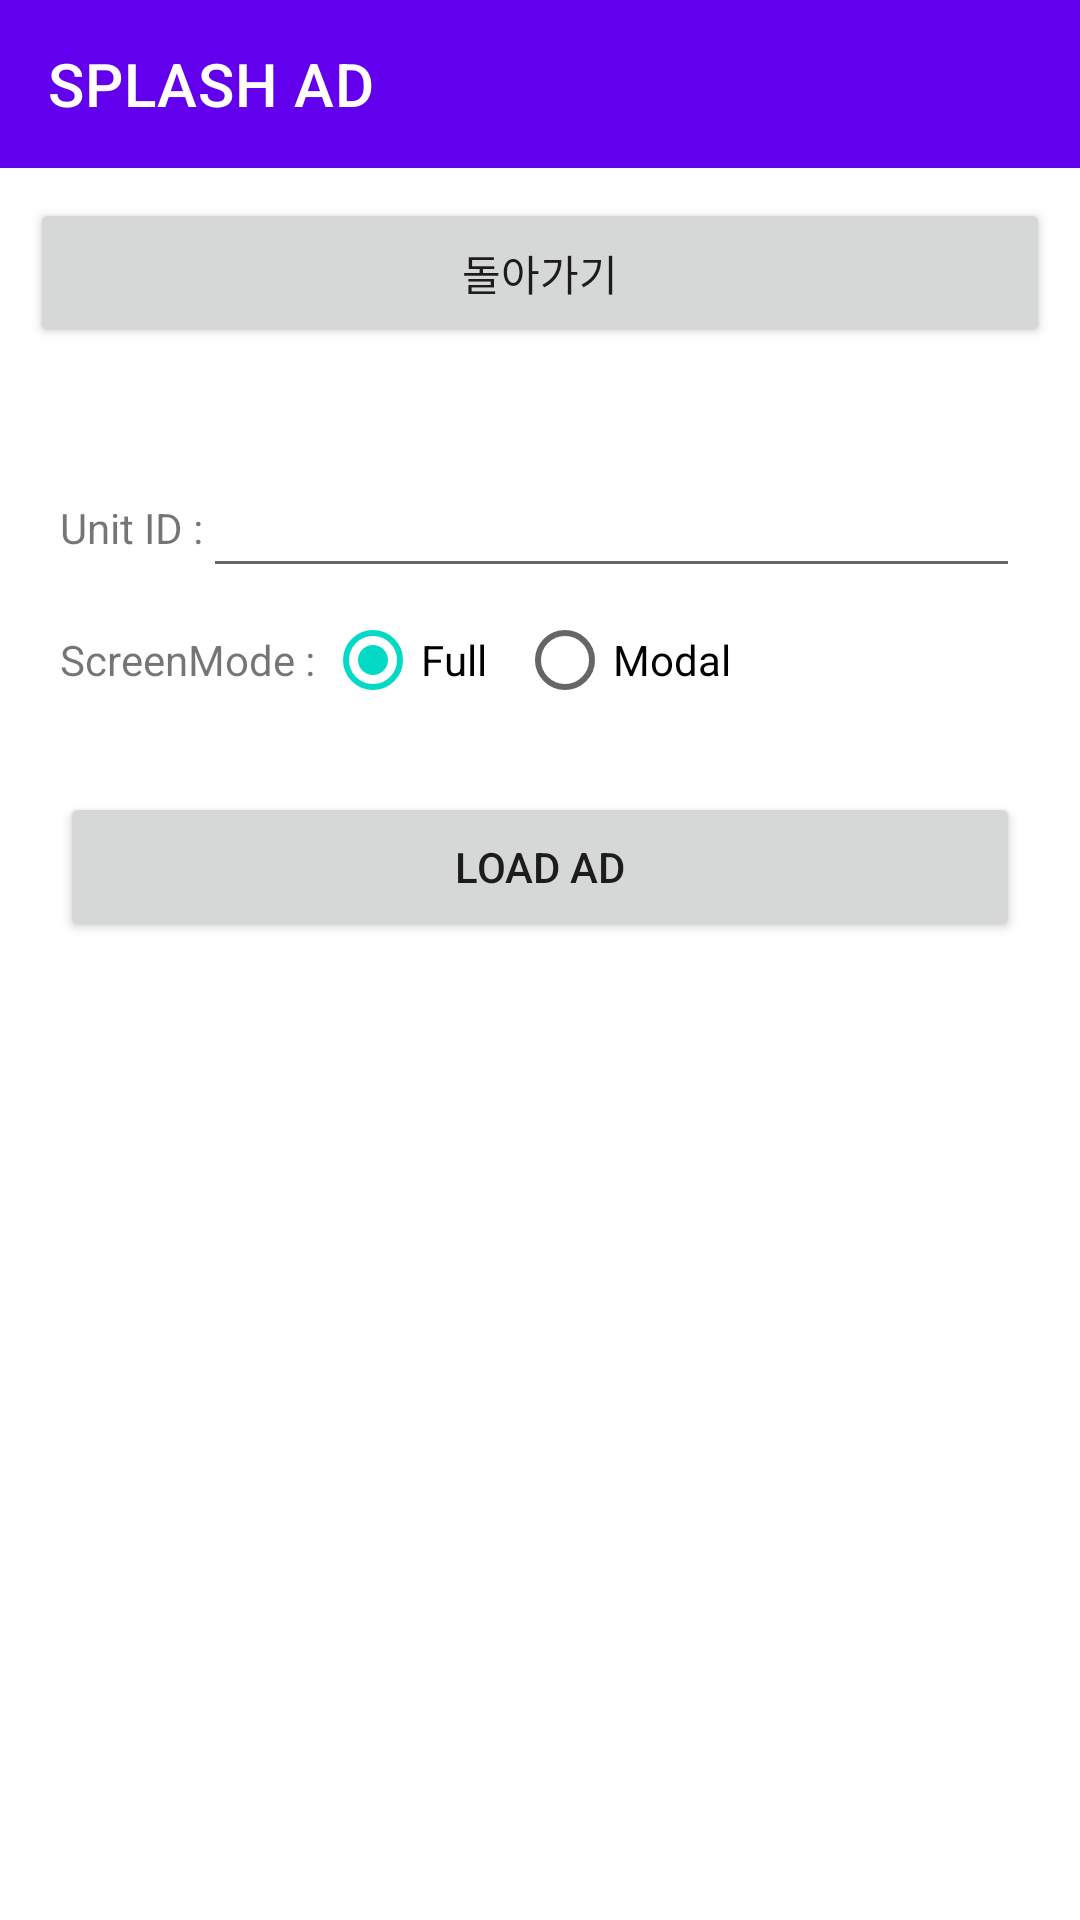

The Android layout XML behind this screen, and the referenced resources:
<!-- AndroidManifest.xml: application theme Theme.MobMixerSDKSample -->
<!-- res/layout/activity_splash_ad.xml -->
<?xml version="1.0" encoding="utf-8"?>
<layout>
    <androidx.constraintlayout.widget.ConstraintLayout xmlns:android="http://schemas.android.com/apk/res/android"
        xmlns:app="http://schemas.android.com/apk/res-auto"
        xmlns:tools="http://schemas.android.com/tools"
        android:id="@+id/root"
        android:layout_width="match_parent"
        android:layout_height="match_parent"
        android:background="@drawable/mobwith_freepass_gradient">

        <com.google.android.material.appbar.MaterialToolbar
            android:id="@+id/toolbar"
            android:layout_width="match_parent"
            android:layout_height="?attr/actionBarSize"
            android:background="?attr/colorPrimary"
            app:layout_constraintEnd_toEndOf="parent"
            app:layout_constraintStart_toStartOf="parent"
            app:layout_constraintTop_toTopOf="parent"
            app:title="SPLASH AD"
            app:titleTextColor="@android:color/white"
            app:navigationIcon="@drawable/ic_arrow_back">

        </com.google.android.material.appbar.MaterialToolbar>

        <Button
            android:id="@+id/buttonExit"
            android:text="돌아가기"
            android:layout_width="match_parent"
            android:layout_height="50dp"
            android:layout_marginTop="10dp"
            android:layout_marginLeft="10dp"
            android:layout_marginRight="10dp"
            app:layout_constraintTop_toBottomOf="@+id/toolbar"
            app:layout_constraintLeft_toRightOf="parent"
            app:layout_constraintRight_toRightOf="parent"
            tools:ignore="MissingConstraints"
            />


        <TextView
            android:id="@+id/textViewUnitID"
            android:layout_width="wrap_content"
            android:layout_height="40dp"
            android:text="Unit ID :"
            android:layout_marginTop="40dp"
            android:layout_marginRight="20dp"
            android:layout_marginLeft="20dp"
            android:gravity="center_vertical"
            app:layout_constraintLeft_toLeftOf="parent"
            app:layout_constraintTop_toBottomOf="@id/buttonExit"
            />
        <EditText
            android:id="@+id/editTextAdUnitID"
            android:layout_width="0dp"
            android:layout_height="0dp"
            android:layout_marginRight="20dp"
            android:inputType="numberDecimal"
            app:layout_constraintRight_toRightOf="parent"
            app:layout_constraintTop_toTopOf="@id/textViewUnitID"
            app:layout_constraintBottom_toBottomOf="@id/textViewUnitID"
            app:layout_constraintLeft_toRightOf="@id/textViewUnitID"
            />

        <Button
            android:id="@+id/buttonLoadAD"
            android:text="Load AD"
            android:layout_width="0dp"
            android:layout_height="50dp"
            android:layout_marginTop="20dp"
            android:layout_marginRight="10dp"
            android:layout_marginLeft="10dp"
            android:layout_marginHorizontal="20dp"
            app:layout_constraintTop_toBottomOf="@id/radioScreenMode"
            app:layout_constraintStart_toStartOf="parent"
            app:layout_constraintEnd_toEndOf="parent"
            app:layout_constraintHorizontal_weight="1"
            tools:ignore="MissingConstraints"
            />

        <RadioGroup
            android:id="@+id/radioScreenMode"
            android:layout_width="wrap_content"
            android:layout_height="wrap_content"
            android:orientation="horizontal"
            android:gravity="center_vertical"
            android:visibility="visible"
            app:layout_constraintTop_toBottomOf="@id/textViewUnitID"
            app:layout_constraintStart_toStartOf="@+id/textViewUnitID"
            app:layout_constraintHorizontal_weight="1"
            tools:ignore="MissingConstraints">
            <TextView
                android:layout_width="wrap_content"
                android:layout_height="wrap_content"
                android:text="ScreenMode : "
                />
            <RadioButton
                android:id="@+id/radioButtonFull"
                android:text="Full"
                android:checked="true"
                android:layout_width="wrap_content"
                android:layout_height="wrap_content" />

            <RadioButton
                android:id="@+id/radioButtonModal"
                android:layout_marginLeft="10dp"
                android:text="Modal"
                android:layout_width="wrap_content"
                android:layout_height="wrap_content" />
        </RadioGroup>

    </androidx.constraintlayout.widget.ConstraintLayout>
</layout>
<!-- resources referenced by this layout -->
<resources>
  <style name="Theme.MobMixerSDKSample" parent="Theme.MaterialComponents.DayNight.DarkActionBar">
          
          <item name="colorPrimary">@color/purple_500</item>
          <item name="colorPrimaryVariant">@color/purple_700</item>
          <item name="colorOnPrimary">@color/white</item>
          
          <item name="colorSecondary">@color/teal_200</item>
          <item name="colorSecondaryVariant">@color/teal_700</item>
          <item name="colorOnSecondary">@color/black</item>
          
          <item name="android:statusBarColor" tools:targetApi="l">?attr/colorPrimaryVariant</item>
          
      </style>
  <!-- not gathered from this repository: default colours our renderer supplied (Android Studio template values) -->
  <color name="purple_500">#FF6200EE</color>
  <color name="purple_700">#FF3700B3</color>
  <color name="teal_200">#FF03DAC5</color>
  <color name="teal_700">#FF018786</color>
  <color name="black">#FF000000</color>
  <color name="white">#FFFFFFFF</color>
</resources>
